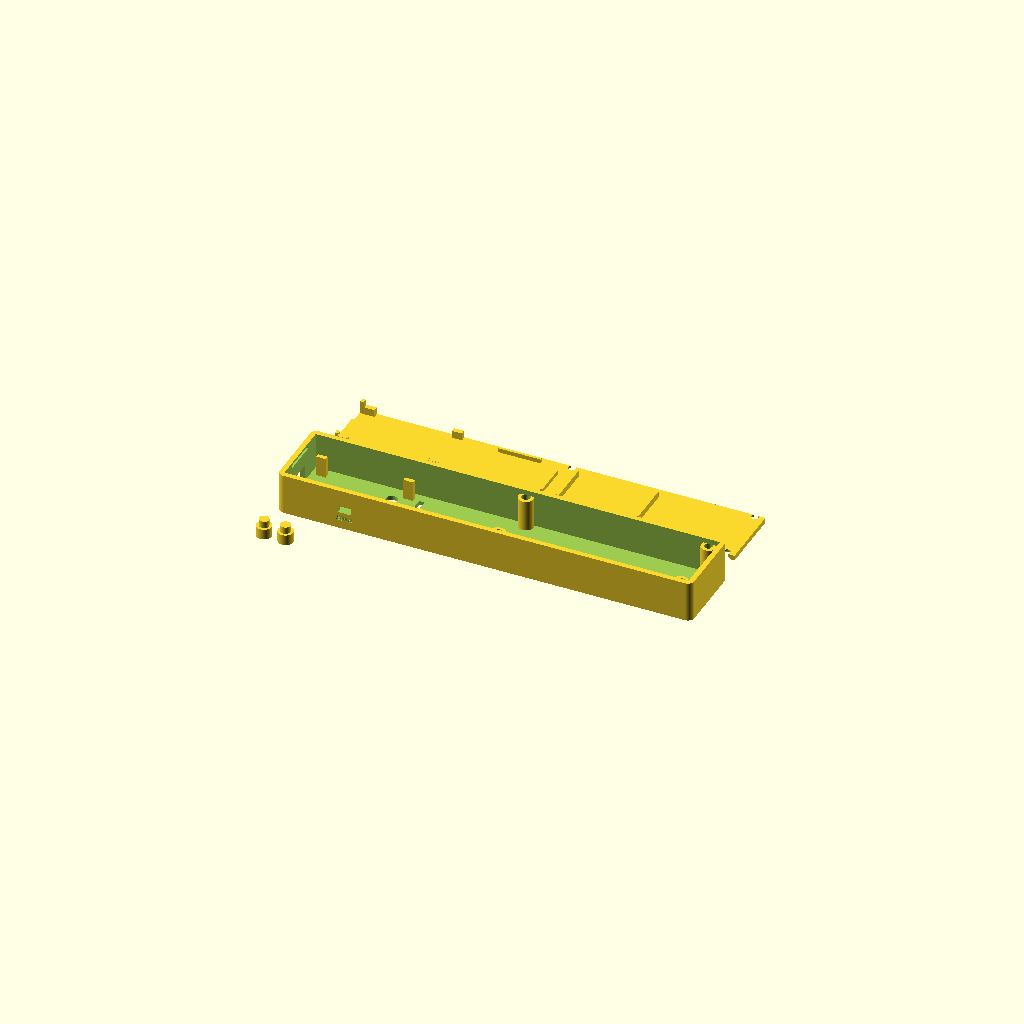
Cell 1 — every parameter at its default value.
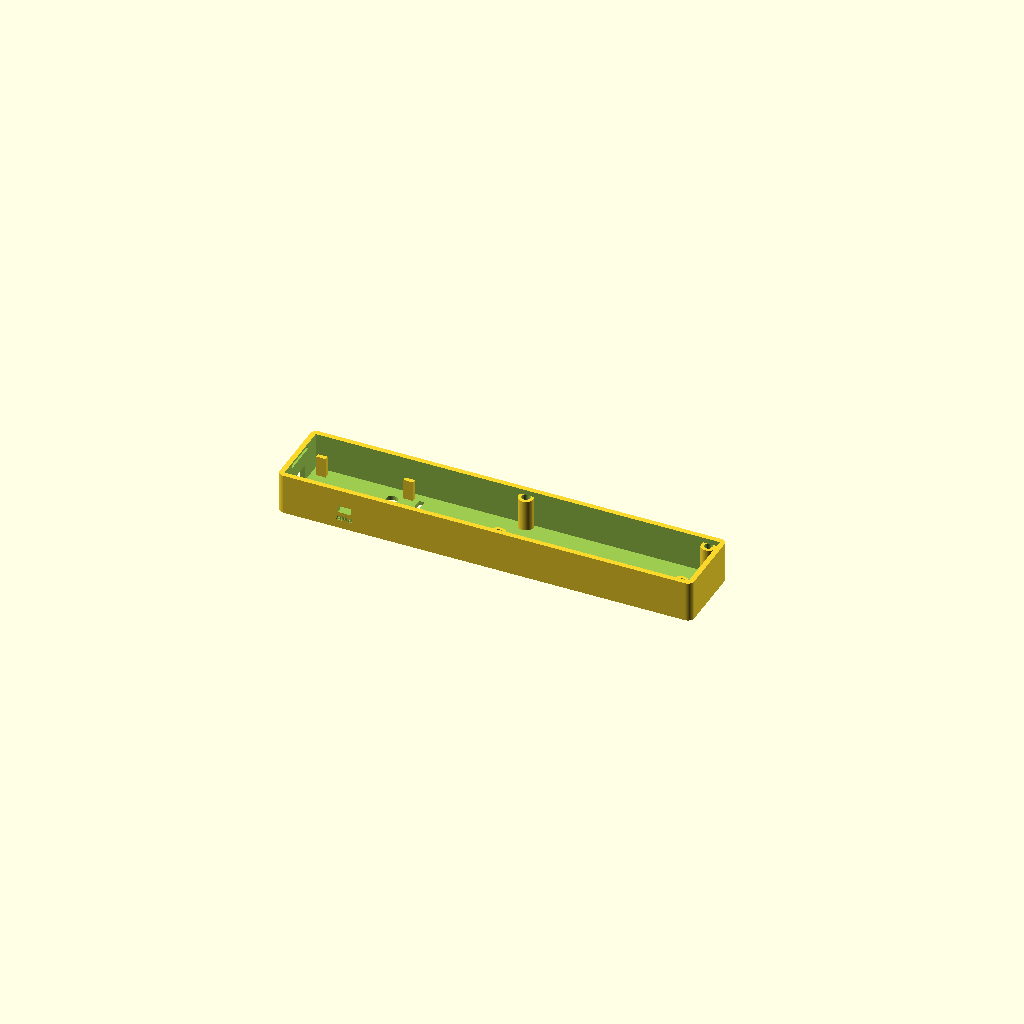
Cell 2 — part set to "shell", the other parameters unchanged.
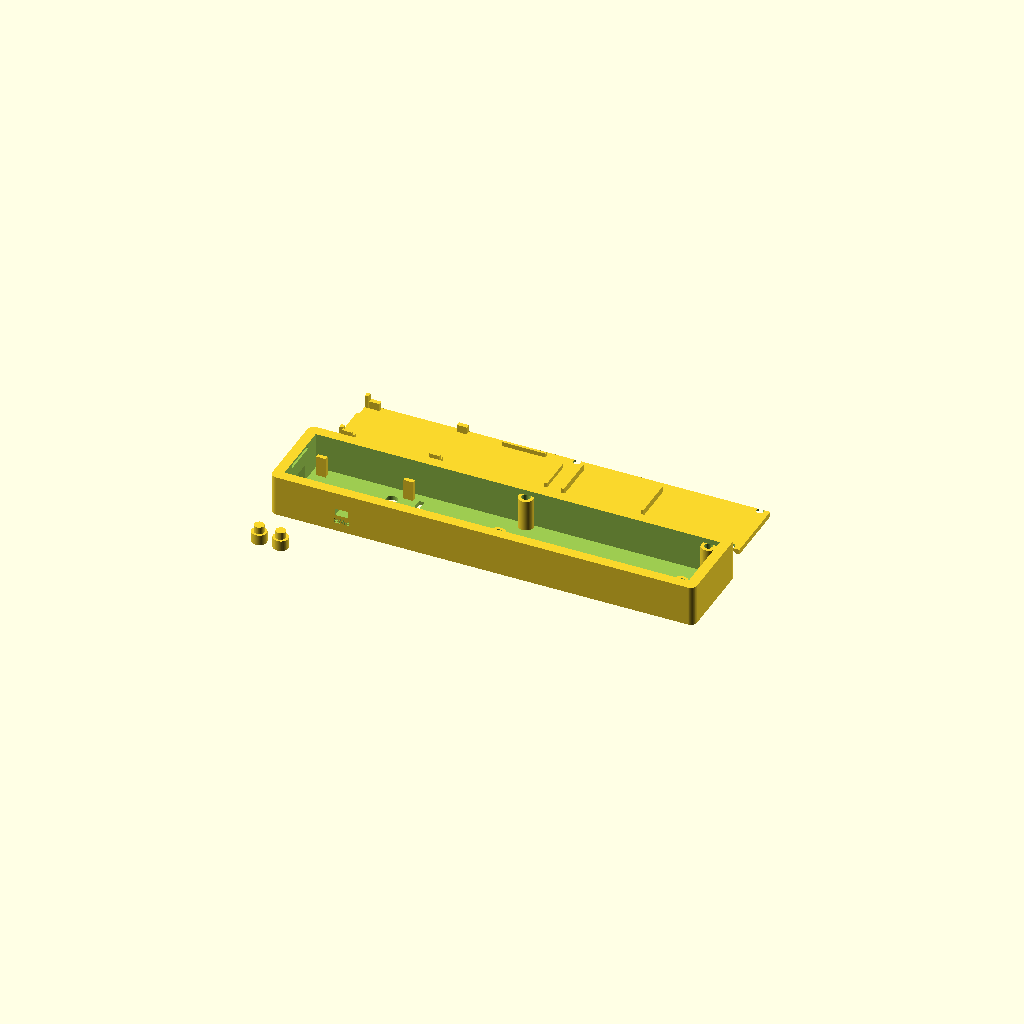
Cell 3 — wall set to 4.8, the other parameters unchanged.
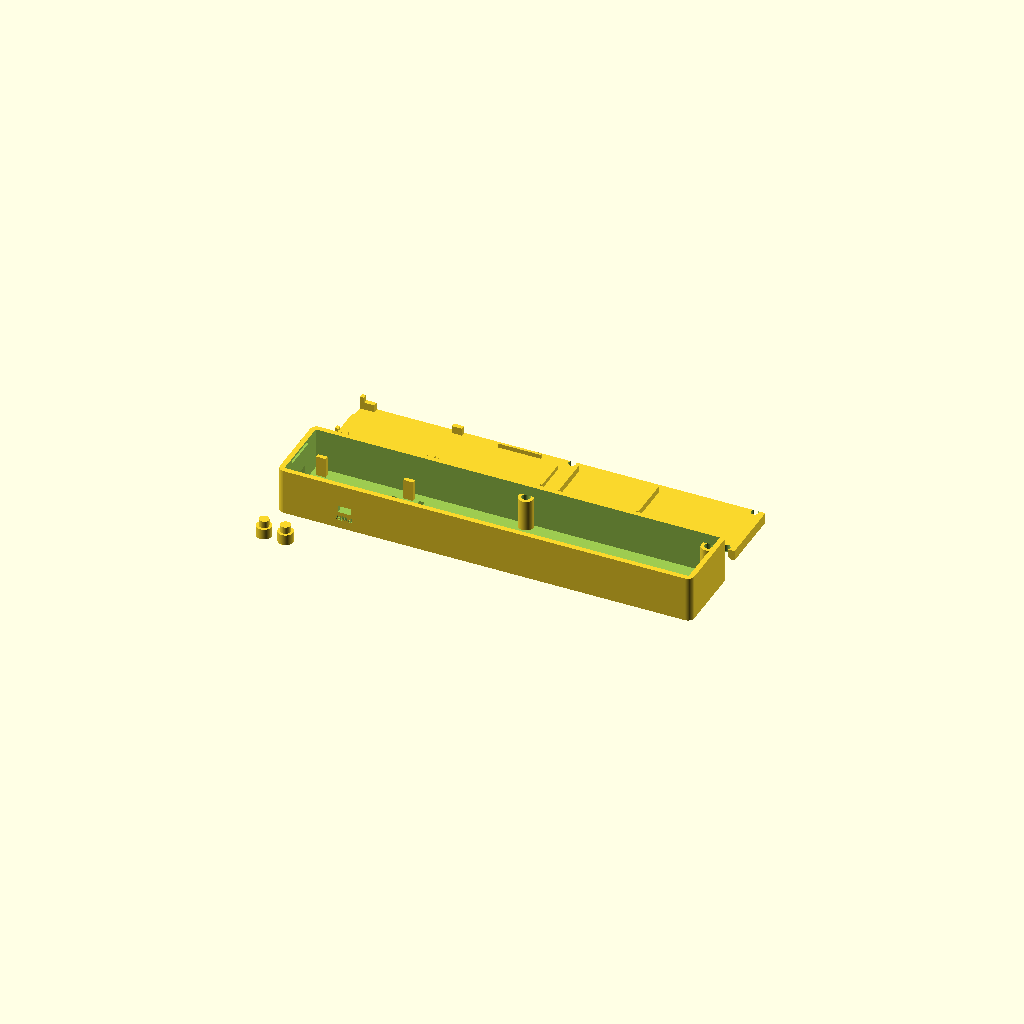
Cell 4: the same model with plate_t = 4.8.
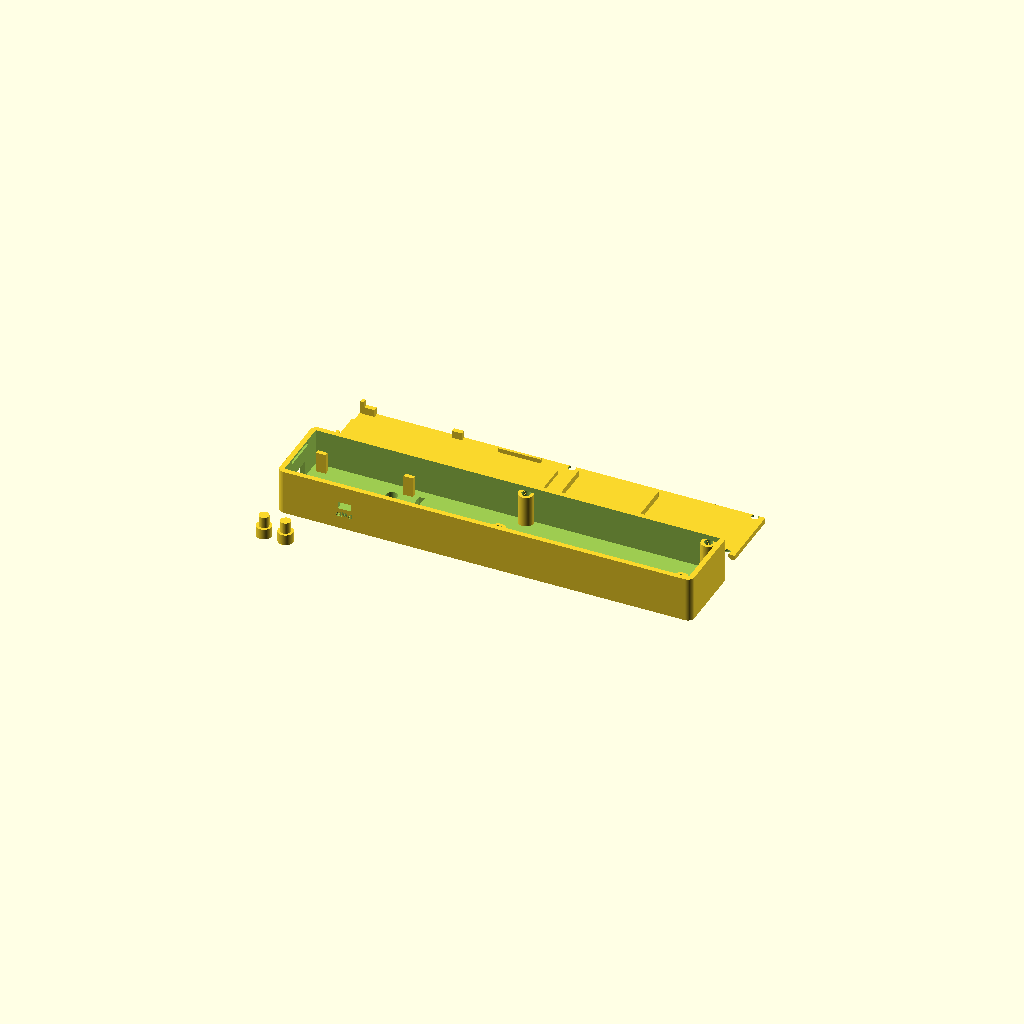
Cell 5 — top_t set to 4, the other parameters unchanged.
One fixed orthographic camera (rotation 55°, 0°, 25°; colour scheme Cornfield) for every cell.
OpenSCAD source file hardware/f1/f1p-body.scad:
// Trillium F1p: 3D-printed Flex instrument body (shell, bottom plate, caps)
// ---------------------------------------------------------------------
// Parametric OpenSCAD source. Open in OpenSCAD 2021.01 or later, choose
// `part` in the Customizer, render (F6) and export STL.
// Geometry follows hardware/tools/mech_params.py (class F1p); the drawing
// f1p-body-drawing.svg is generated from the same numbers.
//
// Layout: a slim bar. The core board sits at the USB end (control zone);
// the Trill Flex sensor lies in a shallow channel on the top surface; its
// tail drops through a slot into the Trill base underneath; the cell sits
// further along. Buttons, LED and USB are shared with T1 (same caps).
//
// Coordinates: X along the bar from the INNER face of the USB end wall,
// Y across (centred), Z up from the bottom. The shell is modelled in
// assembly position and flipped for printing (top surface on the bed).
//
// Licence: GPL-3.0-only (see repository LICENSE).

/* [Output] */
part = "all"; // [all, shell, plate, caps, assembly]

/* [Body] */
wall      = 2.4;
plate_t   = 2.4;    // bottom plate
top_t     = 2.0;    // top surface (keep 2.0 to share the T1 caps)
in_w      = 31.2;   // inner width (cell is 30 mm wide)
corner_r  = 3.0;
standoff  = 3.5;    // plate top to board underside
side_clr  = 0.3;    // board edge to the SW1-side wall
plate_clr = 0.2;    // plate to wall clearance

/* [Trill Flex sensor] */
sensor_l  = 145.5;  // overall length of your sensor (measure!)
sensor_w  = 21.6;
tail_len  = 17.0;   // length consumed by slot + S-bend + FFC insertion (measure on a dry fit)
channel_d = 0.4;    // recess depth so the strip sits flush
slot_x    = 50.0;   // tail slot start (X)
slot_w    = 2.5;
end_margin= 6.0;

/* [Parts inside] */
base_x0   = 57.0;   // Trill base FFC edge (X)
base_l    = 36.3;
base_w    = 22.4;
cell_x0   = 104.0;
cell_t    = 5.0;    // 503035
cell_w    = 30.0;
cell_l    = 35.0;

/* [Openings and fasteners] */
usb_w     = 12.5;
usb_h     = 7.0;
sw1_l     = 6.0;
sw1_h     = 3.2;
led_d     = 5.3;
btn_d     = 5.2;
insert_d  = 4.0;    // M3 heat-set insert pilot hole
insert_h  = 5.5;
boss_d    = 7.0;
screw_d   = 3.4;
label     = true;

/* [Caps (same as T1)] */
comp_clr  = 9.5;
tact_h    = 4.3;
cap_gap   = 0.3;
cap_proud = 1.0;
cap_big_d = 7.0;
cap_stem_d= 4.6;

$fn = 48;

// ---- fixed board geometry ----
board_w = 27.94; board_l = 45.72; board_t = 1.6;
usb_setback = 2.21; usb_z = 5.3; xiao_cx = 13.97;
led_b = [12.70, 29.21]; sw2_b = [5.08, 36.83]; sw3_b = [22.86, 36.83];
sw1_by = 26.67; sw1_z = 2.0;
zones = [[0, 0, 2.54, 5.08], [25.40, 0, 27.94, 5.08],
         [0, 40.64, 2.54, 45.72], [25.40, 40.64, 27.94, 45.72]];

// ---- derived ----
out_w     = in_w + 2 * wall;
board_z0  = plate_t + standoff;
board_top = board_z0 + board_t;
top_under = board_top + comp_clr;
out_z     = top_under + top_t;
vis_len   = sensor_l - tail_len;
ch_x0     = slot_x;
ch_x1     = slot_x + slot_w + vis_len + 1.0;
in_l      = ch_x1 + end_margin;
out_l     = in_l + 2 * wall;
y_left    = in_w / 2 - side_clr - board_w;
boss_x    = [98.5, in_l - 4.5];
boss_y    = in_w / 2 - 1.5;
cap_big_h = top_under - cap_gap - (board_top + tact_h);
cap_stem_h= cap_gap + top_t + cap_proud;

// board (bx, by) -> body (X, Y): a 90-degree rotation, not a mirror
function BX(by) = usb_setback + by;
function BY(bx) = y_left + bx;

echo(str("F1p outside: ", out_l, " x ", out_w, " x ", out_z, " mm"));
echo(str("Visible sensor length: ", vis_len, " mm"));

module rbox(x0, y0, x, y, z, r) {
    translate([x0, y0, 0]) hull() for (i = [r, x - r], j = [r, y - r]) translate([i, j, 0]) cylinder(r = r, h = z);
}

// zone (board coords) -> body rectangle [X0, Y0, X1, Y1]
function zr(z, g = 0) = [BX(z[1]) - g, BY(z[0]) - g, BX(z[3]) + g, BY(z[2]) + g];

module zone_cube(z, z0, z1, g = 0) {
    r = zr(z, g);
    translate([r[0], r[1], z0]) cube([r[2] - r[0], r[3] - r[1], z1 - z0]);
}

// -------------------------------------------------------------- shell
module shell() {
    difference() {
        union() {
            difference() {
                rbox(-wall, -out_w / 2, out_l, out_w, out_z, corner_r);
                translate([0, -in_w / 2, -1]) cube([in_l, in_w, top_under + 1]);
            }
            // screw bosses (merged into the side walls)
            for (x = boss_x, s = [-1, 1])
                translate([x, s * boss_y, plate_t]) cylinder(d = boss_d, h = top_under - plate_t + 0.01);
            // clamp posts onto the board's corner zones
            for (z = zones) zone_cube(z, board_top, top_under + 0.01, -0.3);
        }
        // insert pilot holes
        for (x = boss_x, s = [-1, 1]) translate([x, s * boss_y, plate_t - 0.01]) cylinder(d = insert_d, h = insert_h);
        // sensor channel and tail slot
        translate([ch_x0, -(sensor_w + 0.8) / 2, out_z - channel_d]) cube([ch_x1 - ch_x0, sensor_w + 0.8, 1]);
        translate([slot_x, -11.5, top_under - 1]) cube([slot_w, 23, top_t + 2]);
        // LED and button holes
        translate([BX(led_b[1]), BY(led_b[0]), top_under - 5]) cylinder(d = led_d, h = 10);
        for (b = [sw2_b, sw3_b]) translate([BX(b[1]), BY(b[0]), top_under - 5]) cylinder(d = btn_d, h = 10);
        // USB-C opening, X = 0 end wall
        translate([-wall - 1, BY(xiao_cx) - usb_w / 2, board_top + usb_z - usb_h / 2]) cube([wall + 2, usb_w, usb_h]);
        // power switch slot, +Y wall
        translate([BX(sw1_by) - sw1_l / 2, in_w / 2 - 1, board_top + sw1_z - sw1_h / 2]) cube([sw1_l, wall + 2, sw1_h]);
        // plate tongue slot in the USB end wall
        translate([-1.2, -8.2, 1.0]) cube([1.21, 16.4, 1.6]);
        if (label) {
            translate([11.5, BY(xiao_cx), out_z - 0.6]) linear_extrude(1)
                text("TRILLIUM", size = 3.4, halign = "center", valign = "center", font = "Liberation Sans:style=Bold");
            translate([26, BY(xiao_cx), out_z - 0.6]) linear_extrude(1)
                text("F1", size = 3.0, halign = "center", valign = "center", font = "Liberation Sans");
            translate([BX(sw2_b[1]) + 5.6, BY(sw2_b[0]), out_z - 0.6]) linear_extrude(1)
                text("A", size = 2.6, halign = "center", valign = "center", font = "Liberation Sans:style=Bold");
            translate([BX(sw3_b[1]) + 5.6, BY(sw3_b[0]), out_z - 0.6]) linear_extrude(1)
                text("B", size = 2.6, halign = "center", valign = "center", font = "Liberation Sans:style=Bold");
            translate([BX(sw1_by), out_w / 2 - 0.5, board_top + sw1_z + 3.2]) rotate([90, 0, 180])
                linear_extrude(1) text("PWR", size = 2.4, halign = "center", valign = "bottom",
                                       font = "Liberation Sans:style=Bold");
        }
    }
}

// -------------------------------------------------------------- plate
module plate() {
    difference() {
        union() {
            translate([plate_clr, -in_w / 2 + plate_clr, 0]) cube([in_l - 2 * plate_clr, in_w - 2 * plate_clr, plate_t]);
            // tongue into the USB end wall
            translate([-1.0, -8.0, 1.0]) cube([1.0 + plate_clr + 0.01, 16, plate_t - 1.0]);
            // board support posts at the corner zones, with locating lips outside the board edge
            for (z = zones) {
                zone_cube(z, plate_t - 0.01, board_z0, -0.2);
                r = zr(z, -0.2);
                // lip on the outer side (towards the nearer side wall) and towards the USB wall
                left = z[0] < 1;
                ly0 = left ? BY(0) - 1.6 : r[1];
                ly1 = left ? BY(0) - 0.15 : r[3];
                if (left) translate([r[0], ly0, plate_t - 0.01]) cube([r[2] - r[0], ly1 - ly0, board_top + 1 - plate_t]);
                if (z[1] < 1) translate([0.4, r[1], plate_t - 0.01]) cube([BX(0) - 0.55, r[3] - r[1], board_top + 1 - plate_t]);
            }
            // Trill base locators
            for (s = [-1, 1]) translate([base_x0 + 8, s * (base_w / 2 + 0.4) - (s < 0 ? 1.2 : 0), plate_t - 0.01])
                cube([20, 1.2, 2.0]);
            translate([base_x0 + base_l + 0.4, -8, plate_t - 0.01]) cube([1.2, 16, 2.0]);
            // cell locators
            for (x = [cell_x0 - 1.6, cell_x0 + cell_l + 0.4]) translate([x, -10, plate_t - 0.01]) cube([1.2, 20, 3.0]);
        }
        for (x = boss_x, s = [-1, 1]) translate([x, s * boss_y, -1]) cylinder(d = screw_d, h = plate_t + 2);
        for (x = boss_x, s = [-1, 1]) translate([x, s * boss_y, -0.01]) cylinder(d1 = 6.4, d2 = screw_d, h = 1.5);
    }
}

module cap() {
    cylinder(d = cap_big_d, h = cap_big_h);
    translate([0, 0, cap_big_h - 0.01]) cylinder(d = cap_stem_d, h = cap_stem_h);
}

// ------------------------------------------------------------- output
if (part == "shell") translate([0, 0, out_z]) rotate([180, 0, 0]) shell();   // top surface on the bed
if (part == "plate") plate();
if (part == "caps")  for (i = [0, 1]) translate([i * 10, 0, 0]) cap();
if (part == "all") {
    translate([0, 0, out_z]) rotate([180, 0, 0]) shell();
    translate([0, out_w + 10, 0]) plate();
    for (i = [0, 1]) translate([i * 10, -out_w, 0]) cap();
}
if (part == "assembly") {
    color("SteelBlue", 0.45) shell();
    plate();
    color("Green", 0.6) translate([BX(0), BY(0), board_z0]) cube([board_l, board_w, board_t]);
    color("DarkGreen", 0.6) translate([base_x0, -base_w / 2, plate_t + 1]) cube([base_l, base_w, 1.6]);
    color("Silver", 0.6) translate([cell_x0, -cell_w / 2, plate_t]) cube([cell_l, cell_w, cell_t]);
    color("Orange", 0.7) translate([ch_x0 + slot_w, -sensor_w / 2, out_z - channel_d]) cube([vis_len, sensor_w, 0.3]);
    for (b = [sw2_b, sw3_b]) translate([BX(b[1]), BY(b[0]), board_top + tact_h]) color("Gold") cap();
}
Parameter table extracted from the source (name, type, default, range or options):
part: string, default "all", options "all", "shell", "plate", "caps", "assembly"
wall: number, default 2.4
plate_t: number, default 2.4
top_t: number, default 2
in_w: number, default 31.2
corner_r: number, default 3
standoff: number, default 3.5
side_clr: number, default 0.3
plate_clr: number, default 0.2
sensor_l: number, default 145.5
sensor_w: number, default 21.6
tail_len: number, default 17
channel_d: number, default 0.4
slot_x: number, default 50
slot_w: number, default 2.5
end_margin: number, default 6
base_x0: number, default 57
base_l: number, default 36.3
base_w: number, default 22.4
cell_x0: number, default 104
cell_t: number, default 5
cell_w: number, default 30
cell_l: number, default 35
usb_w: number, default 12.5
usb_h: number, default 7
sw1_l: number, default 6
sw1_h: number, default 3.2
led_d: number, default 5.3
btn_d: number, default 5.2
insert_d: number, default 4
insert_h: number, default 5.5
boss_d: number, default 7
screw_d: number, default 3.4
label: bool, default true
comp_clr: number, default 9.5
tact_h: number, default 4.3
cap_gap: number, default 0.3
cap_proud: number, default 1
cap_big_d: number, default 7
cap_stem_d: number, default 4.6
